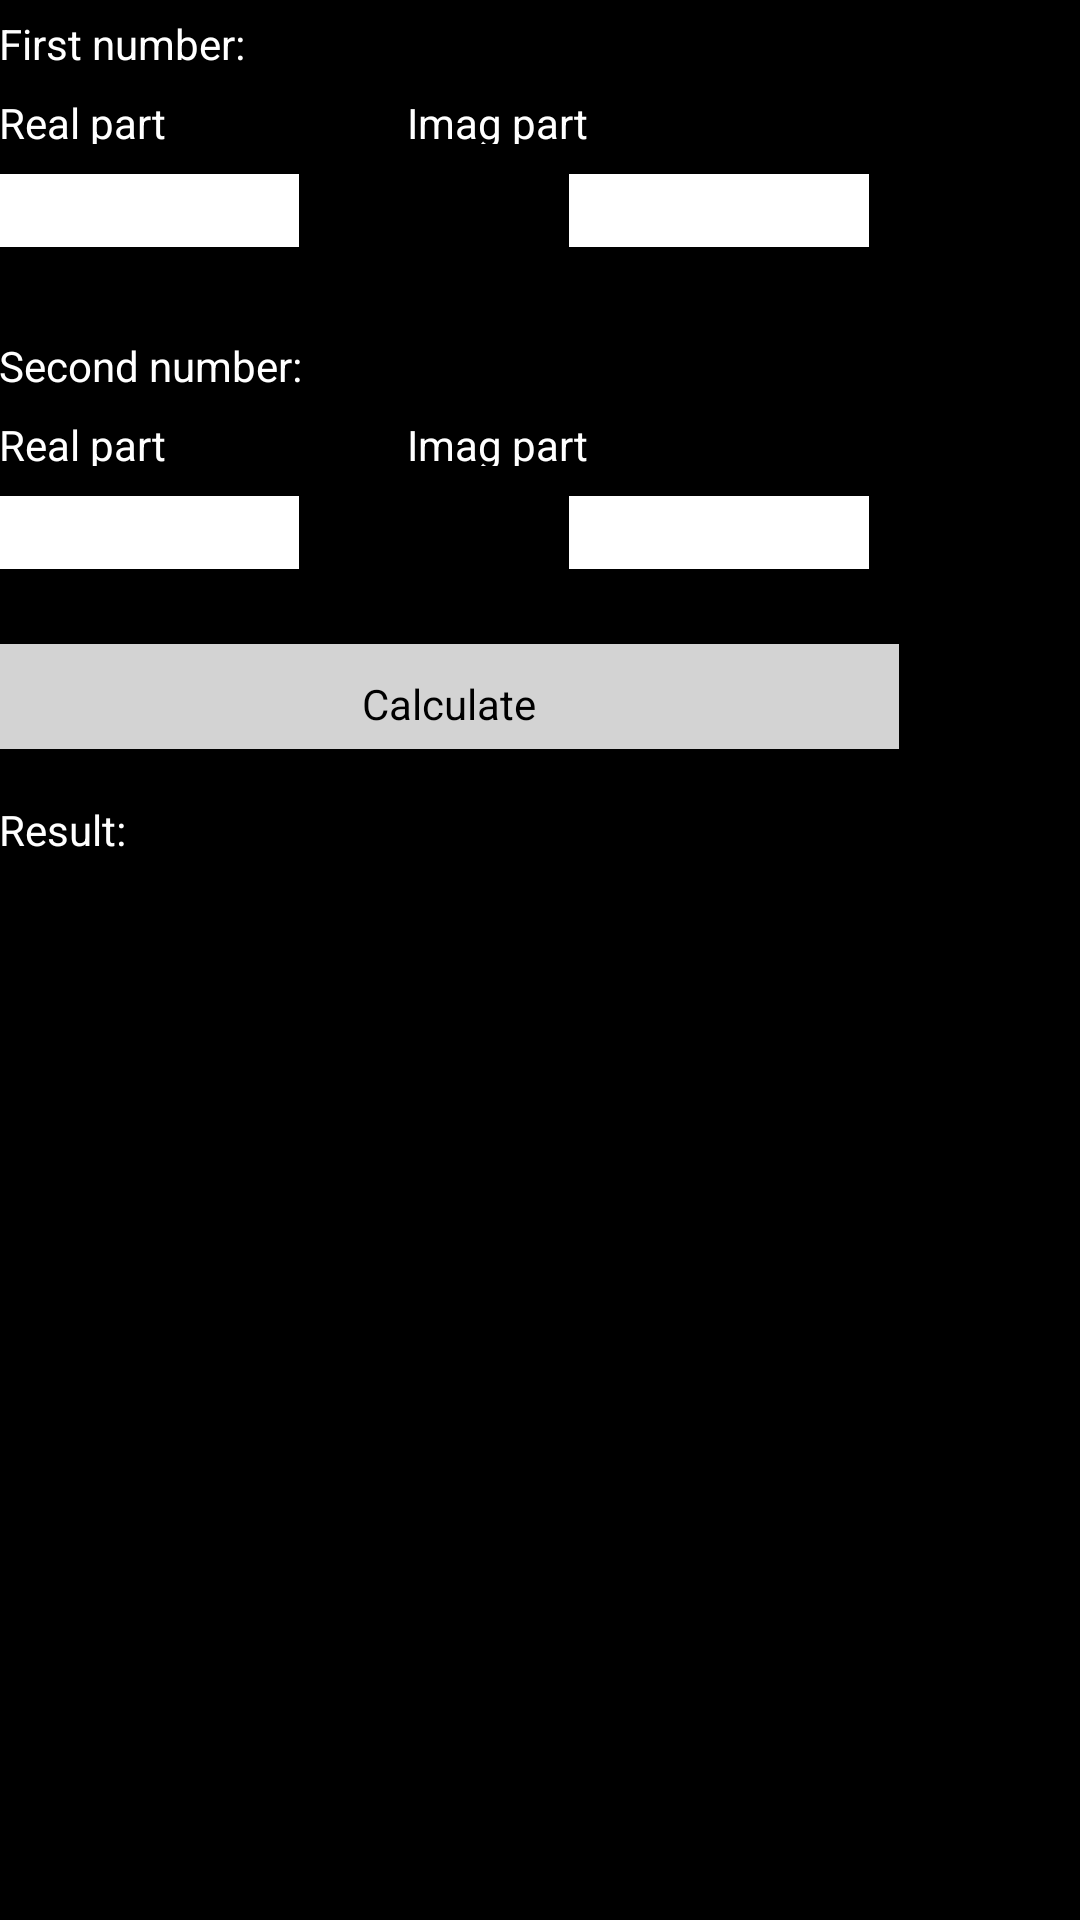

Write the Android layout XML for this screen, with the resource values it uses.
<!-- AndroidManifest.xml: application theme AppTheme -->
<!-- res/layout/activity_complex_interface.xml -->
<LinearLayout xmlns:android="http://schemas.android.com/apk/res/android"
    xmlns:tools="http://schemas.android.com/tools"
    android:layout_width="match_parent"
    android:layout_height="match_parent"
    android:paddingBottom="@dimen/activity_vertical_margin"
    android:paddingLeft="@dimen/activity_horizontal_margin"
    android:paddingRight="@dimen/activity_horizontal_margin"
    android:paddingTop="@dimen/activity_vertical_margin"
    android:orientation="vertical"
    tools:context=".ComplexInterface" 
    android:background="@color/black">

    <ScrollView
        android:id="@+id/scrollView1"
        android:layout_width="match_parent"
        android:layout_height="wrap_content" >

        <LinearLayout
            android:layout_width="match_parent"
            android:layout_height="wrap_content"
            android:orientation="vertical" >
            
            <TextView 
    android:layout_marginTop="5dp"
    android:id="@+id/textView8" 
    android:layout_width="wrap_content" 
    android:layout_height="wrap_content" 
    android:text="@string/fsttext" 
    android:textColor="@color/white"/>
 
<TableRow
    android:layout_width="wrap_content"
    android:layout_height="wrap_content"
    android:gravity="center" >
		
    <TextView 
    android:layout_marginTop="5dp"
    android:id="@+id/textView9" 
    android:layout_width="wrap_content" 
    android:layout_height="wrap_content" 
    android:text="@string/retext" 
    android:textColor="@color/white"
    android:layout_marginRight="40dp"/>
    
    <TextView 
    android:layout_marginTop="5dp"
    android:id="@+id/textView10" 
    android:layout_width="wrap_content" 
    android:layout_height="wrap_content" 
    android:text="@string/imtext"
    android:textColor="@color/white"
    android:layout_marginLeft="40dp"/>

	</TableRow>
	
<TableRow
    android:layout_width="wrap_content"
    android:layout_height="wrap_content"
    android:gravity="center" 
    android:layout_marginTop="10dp">
		
	    <EditText android:id="@+id/renum1" 
	        android:layout_width="100dp" 
	        android:layout_height="wrap_content"  
	        android:inputType="phone" 
	        android:background="@color/white"
	        android:layout_marginRight="45dp"

	        />
	
	    <EditText android:id="@+id/imnum1" 
	        android:layout_width="100dp" 
	        android:layout_height="wrap_content"  
	        android:inputType="phone" 
	        android:background="@color/white"
	        android:layout_marginLeft="45dp"
	/>
	</TableRow>
	   <TextView 
    android:layout_marginTop="30dp"
    android:id="@+id/textView7" 
    android:layout_width="wrap_content" 
    android:layout_height="wrap_content" 
    android:text="@string/ssttext" 
    android:textColor="@color/white"/>
<TableRow
    android:layout_width="wrap_content"
    android:layout_height="wrap_content"
    android:gravity="center" >
		
    <TextView 
    android:layout_marginTop="5dp"
    android:id="@+id/textView16" 
    android:layout_width="wrap_content" 
    android:layout_height="wrap_content" 
    android:text="@string/retext" 
    android:textColor="@color/white"
    android:layout_marginRight="40dp"/>
    
    <TextView 
    android:layout_marginTop="5dp"
    android:id="@+id/textView15" 
    android:layout_width="wrap_content" 
    android:layout_height="wrap_content" 
    android:text="@string/imtext"
    android:textColor="@color/white"
    android:layout_marginLeft="40dp"/>

	</TableRow>
   <TableRow
    android:layout_width="wrap_content"
    android:layout_height="wrap_content"
    android:gravity="center" 
    android:layout_marginTop="10dp">
		
	    <EditText android:id="@+id/renum2" 
	        android:layout_width="100dp" 
	        android:layout_height="wrap_content"  
	        android:inputType="phone" 
	        android:background="@color/white"
	        android:layout_marginRight="45dp"

	        />
	
	    <EditText android:id="@+id/imnum2" 
	        android:layout_width="100dp" 
	        android:layout_height="wrap_content"  
	        android:inputType="phone" 
	        android:background="@color/white"
	        android:layout_marginLeft="45dp"
	/>
	</TableRow>  
	    <TableRow
    android:layout_width="wrap_content"
    android:layout_height="wrap_content"
    android:gravity="center" 
    android:layout_marginTop="10dp">
		
        <Button
            android:id="@+id/calculate"
            style="@style/MyButtonView"
            android:layout_width="300dp"
            android:layout_height="40dp"
            android:text="@string/detmatr_button" />
	</TableRow>
<TableRow
    android:layout_width="wrap_content"
    android:layout_height="wrap_content"
    android:gravity="center" 
    android:layout_marginTop="10dp">
		
    <TextView 
    android:layout_marginTop="5dp"
    android:id="@+id/textView6" 
    android:layout_width="wrap_content" 
    android:layout_height="wrap_content" 
    android:text="@string/restext" 
    android:textColor="@color/white"
    android:layout_marginRight="40dp"/>

	</TableRow>  

<TableRow
    android:layout_width="wrap_content"
    android:layout_height="wrap_content"
    android:gravity="center" >
	
    <TextView 
    android:layout_marginTop="5dp"
    android:id="@+id/textView12" 
    android:layout_width="wrap_content" 
    android:layout_height="wrap_content" 
    android:textColor="@color/white"
    android:layout_marginLeft="40dp"/>

	</TableRow>
            
        </LinearLayout>
    </ScrollView>

</LinearLayout>
<!-- resources referenced by this layout -->
<resources>
  <color name="black">#000000</color>
  <color name="white">#ffffff</color>
  <string name="detmatr_button">Calculate</string>
  <string name="fsttext">First number:</string>
  <string name="imtext">Imag part</string>
  <string name="restext">Result:</string>
  <string name="retext">Real part</string>
  <string name="ssttext">Second number:</string>
  <style name="MyButtonView" parent="@android:style/Widget.Button">
  	<item name="android:background">@color/silver</item>
  	<item name="android:layout_gravity">center</item>
  	<item name="android:layout_marginTop">10dp</item>
  </style>
  <style name="AppTheme" parent="AppBaseTheme">
          
      </style>
  <color name="silver">#D3D3D3</color>
  <style name="AppBaseTheme" parent="android:Theme.Light">
          
      </style>
</resources>
